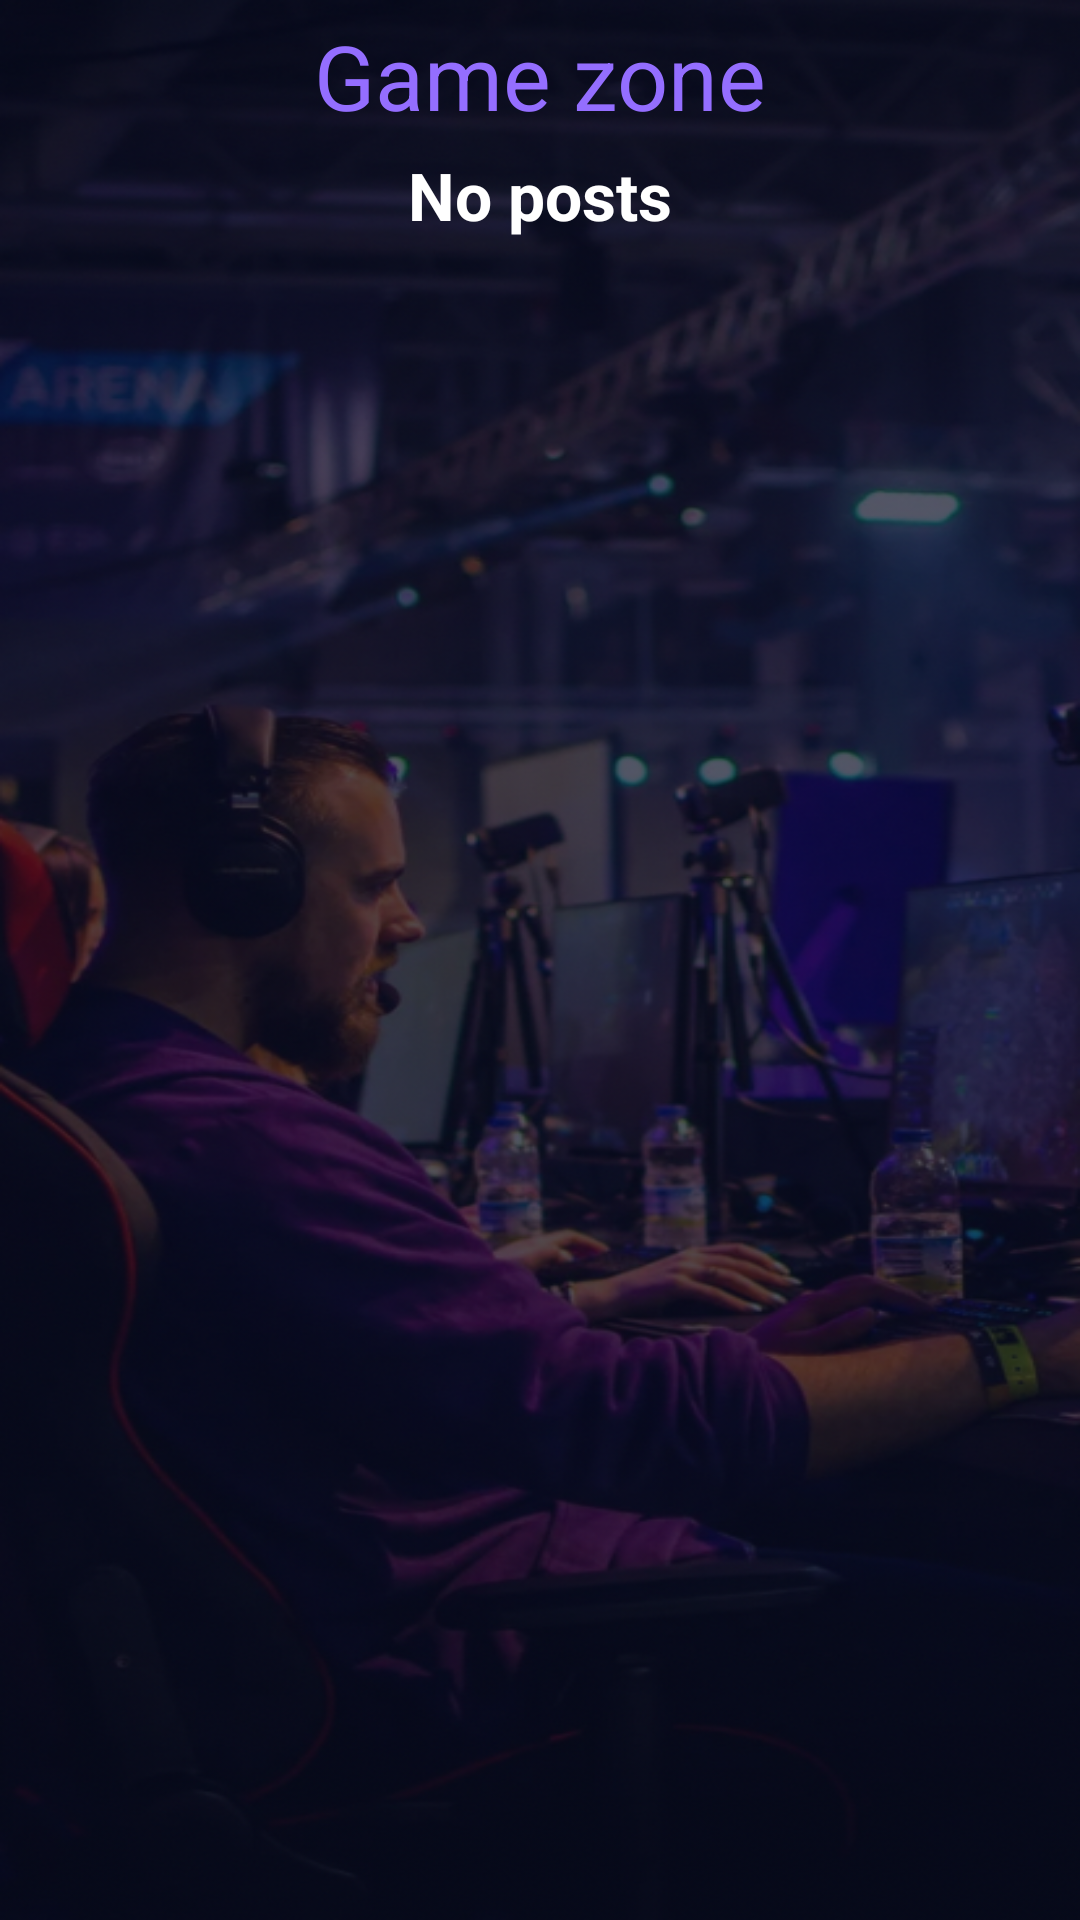

Android layout source for this screen:
<!-- AndroidManifest.xml: application theme Theme.Collega -->
<!-- res/layout/fragment_game.xml -->
<?xml version="1.0" encoding="utf-8"?>
<FrameLayout xmlns:android="http://schemas.android.com/apk/res/android"
    xmlns:app="http://schemas.android.com/apk/res-auto"
    xmlns:tools="http://schemas.android.com/tools"
    android:background="@drawable/gamezoneback"
    android:layout_width="match_parent"
    android:layout_height="match_parent"
    tools:context=".GameFragment">

    <androidx.constraintlayout.widget.ConstraintLayout
        android:layout_width="match_parent"
        android:layout_height="match_parent"
        >

        <androidx.recyclerview.widget.RecyclerView
            android:id="@+id/gamerv"
            android:layout_width="0dp"
            android:layout_height="0dp"
            app:layout_constraintBottom_toBottomOf="parent"
            app:layout_constraintEnd_toEndOf="parent"
            app:layout_constraintHorizontal_bias="0.0"
            app:layout_constraintStart_toStartOf="parent"
            app:layout_constraintTop_toBottomOf="@+id/textView24"
            tools:listitem="@layout/studyrvitemphoto" />

        <TextView
            android:id="@+id/nopost"
            android:layout_width="wrap_content"
            android:layout_height="wrap_content"
            android:text="No posts"

            android:textSize="22sp"
            android:textStyle="bold"
            app:layout_constraintEnd_toEndOf="parent"
            app:layout_constraintStart_toStartOf="parent"
            app:layout_constraintTop_toTopOf="@+id/gamerv" />

        <TextView
            android:id="@+id/textView24"
            android:layout_width="0dp"
            android:layout_height="wrap_content"
            android:gravity="center"
            android:padding="5dp"
            android:text="Game zone"
            android:textColor="#946EFF"
            android:textSize="30sp"
            app:layout_constraintEnd_toEndOf="parent"
            app:layout_constraintStart_toStartOf="parent"
            app:layout_constraintTop_toTopOf="parent" />

    </androidx.constraintlayout.widget.ConstraintLayout>
</FrameLayout>
<!-- res/layout/studyrvitemphoto.xml (included above) -->
<?xml version="1.0" encoding="utf-8"?>
<androidx.cardview.widget.CardView xmlns:android="http://schemas.android.com/apk/res/android"
    xmlns:app="http://schemas.android.com/apk/res-auto"
    xmlns:tools="http://schemas.android.com/tools"

    android:layout_width="wrap_content"
    android:layout_height="wrap_content"
    android:layout_marginStart="50dp"
    android:layout_marginTop="20dp"
    android:layout_marginEnd="50dp"
    android:background="@drawable/transparent"
    android:backgroundTint="@android:color/transparent"
    app:cardCornerRadius="20dp"
    app:cardElevation="4dp">

    <androidx.constraintlayout.widget.ConstraintLayout
        style="@style/mytheme"
        android:layout_width="wrap_content"
        android:layout_height="wrap_content"
        android:background="@drawable/receiverbackdark">

        <de.hdodenhof.circleimageview.CircleImageView
            android:id="@+id/profilepic"
            android:layout_width="50dp"
            android:layout_height="50dp"
            android:layout_marginStart="5dp"
            android:layout_marginTop="5dp"
            android:src="@drawable/defaultuserimg"
            app:civ_border_color="@android:color/transparent"
            app:civ_border_width="1dp"
            app:layout_constraintStart_toStartOf="parent"
            app:layout_constraintTop_toTopOf="parent" />

        <TextView
            android:id="@+id/username"
            android:layout_width="wrap_content"
            android:layout_height="wrap_content"
            android:layout_marginStart="10dp"
            android:text="Username"
            android:textSize="16sp"
            android:textStyle="bold"
            app:layout_constraintBottom_toBottomOf="@+id/profilepic"
            app:layout_constraintStart_toEndOf="@+id/profilepic"
            app:layout_constraintTop_toTopOf="@+id/profilepic" />

        <ImageView
            android:id="@+id/editbutton"
            android:layout_width="30dp"
            android:layout_height="30dp"
            android:layout_marginTop="10dp"
            android:layout_marginEnd="10dp"
            app:layout_constraintEnd_toEndOf="parent"
            app:layout_constraintTop_toTopOf="@+id/profilepic"
            app:srcCompat="@drawable/editicons"
            app:tint="@color/themegreen2" />

        <View
            android:id="@+id/divider2"
            android:layout_width="0dp"
            android:layout_height="1dp"
            android:layout_marginTop="5dp"
            android:background="?android:attr/listDivider"
            app:layout_constraintEnd_toEndOf="parent"
            app:layout_constraintStart_toStartOf="parent"
            app:layout_constraintTop_toBottomOf="@+id/profilepic" />

        <TextView
            android:id="@+id/title"
            android:layout_width="wrap_content"
            android:layout_height="wrap_content"
            android:layout_marginStart="5dp"
            android:layout_marginTop="8dp"
            android:text="Title"
            android:textSize="18sp"
            android:textStyle="bold"
            app:layout_constraintStart_toStartOf="parent"
            app:layout_constraintTop_toBottomOf="@+id/divider2" />

        <TextView
            android:id="@+id/description"
            android:layout_width="0dp"
            android:layout_height="wrap_content"
            android:layout_marginTop="5dp"
            android:autoLink="all"
            android:breakStrategy="simple"
            android:elegantTextHeight="true"
            android:ellipsize="end"
            android:hyphenationFrequency="full"
            android:linksClickable="true"
            android:maxLines="3"
            android:padding="5dp"
            android:text="Description"
            android:textColorLink="#03A9F4"
            app:layout_constraintEnd_toEndOf="parent"
            app:layout_constraintStart_toStartOf="@+id/title"
            app:layout_constraintTop_toBottomOf="@+id/title" />

        <ImageView
            android:id="@+id/picture"
            android:layout_width="320dp"
            android:layout_height="150dp"
            android:layout_marginTop="8dp"
            android:adjustViewBounds="true"
            android:background="#000000"
            android:scaleType="centerCrop"
            app:layout_constraintEnd_toEndOf="parent"
            app:layout_constraintStart_toStartOf="parent"
            app:layout_constraintTop_toBottomOf="@+id/description"
            tools:srcCompat="@tools:sample/backgrounds/scenic" />

        <ImageView
            android:id="@+id/deleteicon"
            android:layout_width="30dp"
            android:layout_height="30dp"
            android:layout_margin="10dp"
            app:layout_constraintEnd_toEndOf="parent"
            app:layout_constraintTop_toBottomOf="@+id/picture"
            app:srcCompat="@drawable/car_ui_icon_delete"
            app:tint="#F44336"
            tools:visibility="visible" />

    </androidx.constraintlayout.widget.ConstraintLayout>
</androidx.cardview.widget.CardView>
<!-- resources referenced by this layout -->
<resources>
  <color name="themegreen2">#009688</color>
  <!-- drawable defaultuserimg: png bitmap (drawable, 903089 bytes) -->
  <!-- drawable gamezoneback: png bitmap (drawable, 644092 bytes) -->
  <!-- drawable receiverbackdark (drawable) -->
  <?xml version="1.0" encoding="utf-8"?>
  <shape xmlns:android="http://schemas.android.com/apk/res/android">
      <gradient
          android:startColor="#A0626262"
          android:endColor="#CC313131"
          android:angle="-90"
          />
      <stroke
          android:width="0.5dp"
          android:color="#9B9B9B"
  
          />
      <corners
          android:topRightRadius="15dp"
          android:bottomLeftRadius="15dp"
          android:bottomRightRadius="15dp"
          />
  </shape>
  <style name="mytheme" parent="">
          <item name="android:background">@color/white</item>
          <item name="textFillColor">@color/black</item>
          <item name="android:iconTint">@color/themegreen1</item>
      </style>
  <style name="Theme.Collega" parent="Base.Theme.Collega" />
  <color name="white">#FFFFFFFF</color>
  <color name="black">#FF000000</color>
  <color name="themegreen1">#9AE2ED</color>
  <style name="Base.Theme.Collega" parent="Theme.Material3.DayNight.NoActionBar">
          
           <item name="colorPrimary">@color/themegreen2</item>
          <item name="android:textColor">@color/white</item>
      </style>
</resources>
